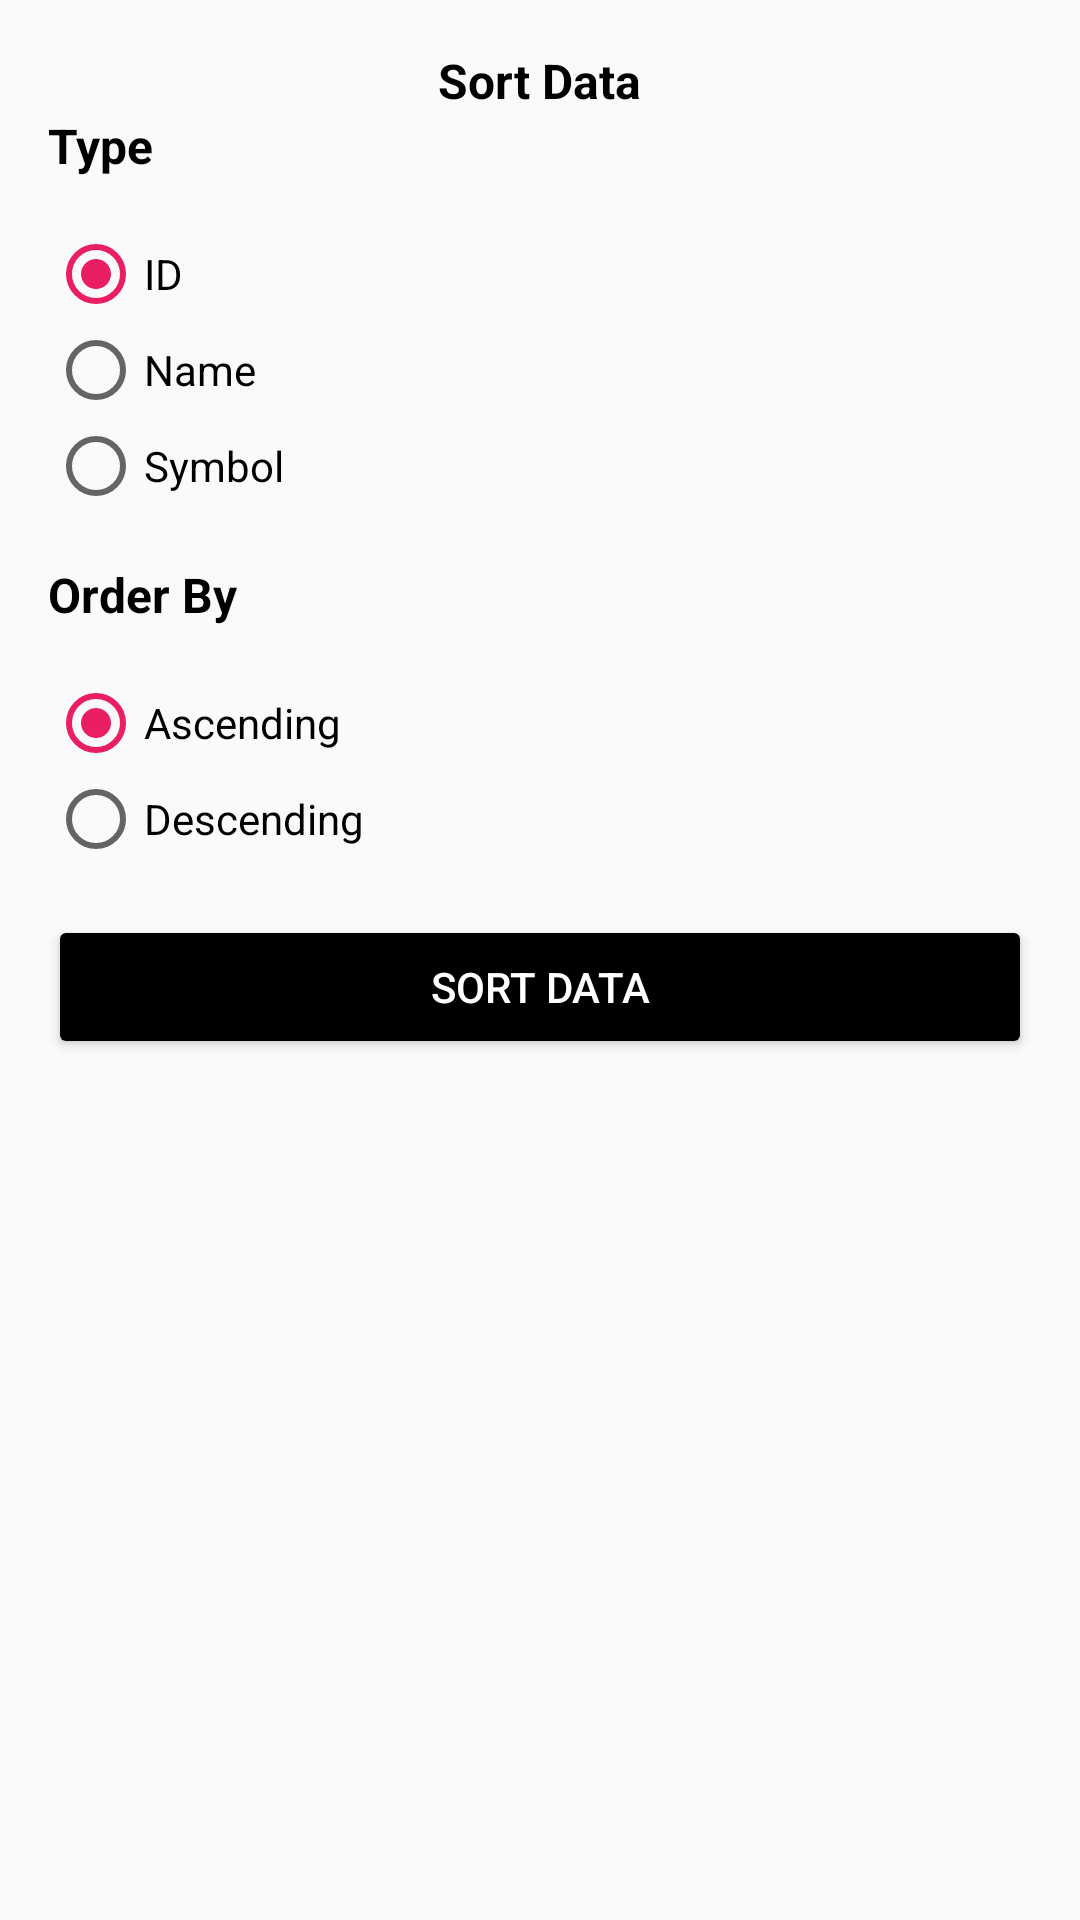

Android layout source for this screen:
<!-- AndroidManifest.xml: application theme AppTheme -->
<!-- res/layout/dialog_sort_data.xml -->
<?xml version="1.0" encoding="utf-8"?>
<LinearLayout xmlns:android="http://schemas.android.com/apk/res/android"
    android:layout_width="match_parent"
    android:layout_height="match_parent"
    android:orientation="vertical">

    <androidx.appcompat.widget.AppCompatTextView
        android:layout_width="wrap_content"
        android:layout_height="wrap_content"
        android:layout_gravity="center"
        android:layout_marginTop="16dp"
        android:text="Sort Data"
        android:textColor="@color/black"
        android:textSize="16sp"
        android:textStyle="bold" />

    <androidx.appcompat.widget.AppCompatTextView
        android:layout_width="wrap_content"
        android:layout_height="wrap_content"
        android:layout_marginStart="16dp"
        android:text="Type"
        android:textColor="@color/black"
        android:textSize="16sp"
        android:textStyle="bold" />

    <RadioGroup
        android:id="@+id/radioGroupAttr"
        android:layout_width="match_parent"
        android:layout_height="wrap_content"
        android:layout_margin="16dp"
        android:orientation="vertical">

        <RadioButton
            android:id="@+id/radioId"
            android:layout_width="match_parent"
            android:layout_height="wrap_content"
            android:layout_weight="1"
            android:checked="true"
            android:text="ID" />

        <RadioButton
            android:id="@+id/radioName"
            android:layout_width="match_parent"
            android:layout_height="wrap_content"
            android:layout_weight="1"
            android:text="Name" />

        <RadioButton
            android:id="@+id/radioSymbol"
            android:layout_width="match_parent"
            android:layout_height="wrap_content"
            android:layout_weight="1"
            android:text="Symbol" />

    </RadioGroup>

    <androidx.appcompat.widget.AppCompatTextView
        android:layout_width="wrap_content"
        android:layout_height="wrap_content"
        android:layout_marginStart="16dp"
        android:text="Order By"
        android:textColor="@color/black"
        android:textSize="16sp"
        android:textStyle="bold" />

    <RadioGroup
        android:id="@+id/radioGroupBy"
        android:layout_width="match_parent"
        android:layout_height="wrap_content"
        android:layout_margin="16dp"
        android:orientation="vertical">

        <RadioButton
            android:id="@+id/radioAsc"
            android:layout_width="match_parent"
            android:layout_height="wrap_content"
            android:layout_weight="1"
            android:checked="true"
            android:text="Ascending" />

        <RadioButton
            android:id="@+id/radioDesc"
            android:layout_width="match_parent"
            android:layout_height="wrap_content"
            android:layout_weight="1"
            android:text="Descending" />

    </RadioGroup>

    <Button
        android:id="@+id/btnSort"
        android:layout_width="match_parent"
        android:layout_height="wrap_content"
        android:layout_marginStart="16dp"
        android:layout_marginEnd="16dp"
        android:backgroundTint="@color/black"
        android:text="Sort Data"
        android:textColor="@color/white" />

</LinearLayout>
<!-- resources referenced by this layout -->
<resources>
  <color name="black">#FF000000</color>
  <color name="white">#FFFFFFFF</color>
  <style name="AppTheme" parent="Theme.AppCompat.Light.DarkActionBar">
          <item name="colorPrimary">@color/colorPrimary</item>
          <item name="colorPrimaryDark">@color/colorPrimaryDark</item>
          <item name="colorAccent">@color/colorAccent</item>
      </style>
  <color name="colorPrimary">#303f9f</color>
  <color name="colorPrimaryDark">#1a237e</color>
  <color name="colorAccent">#e91e63</color>
</resources>
